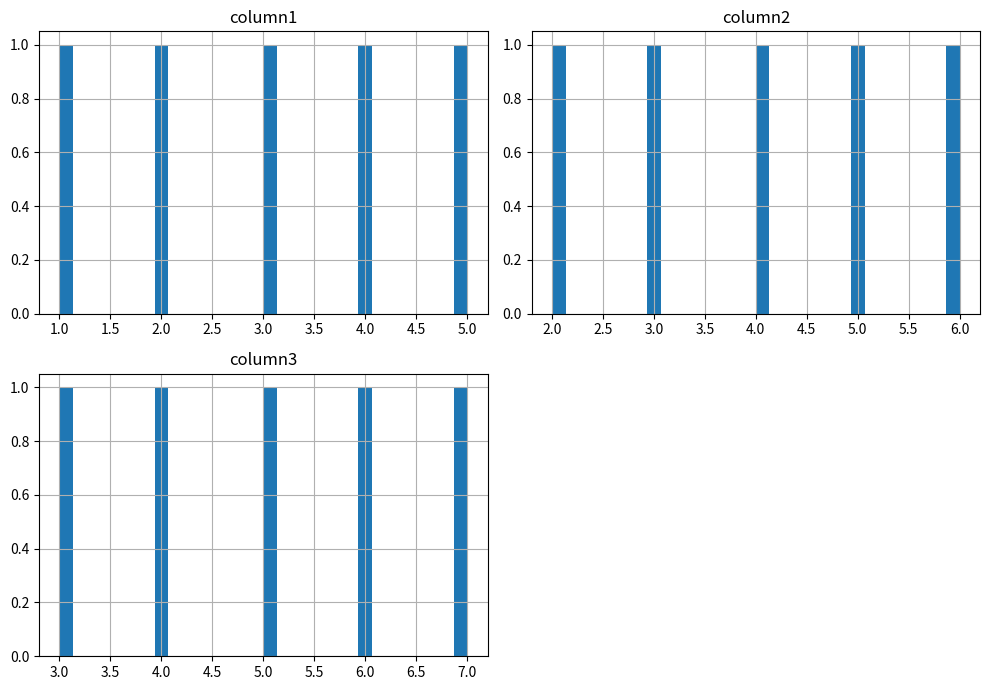
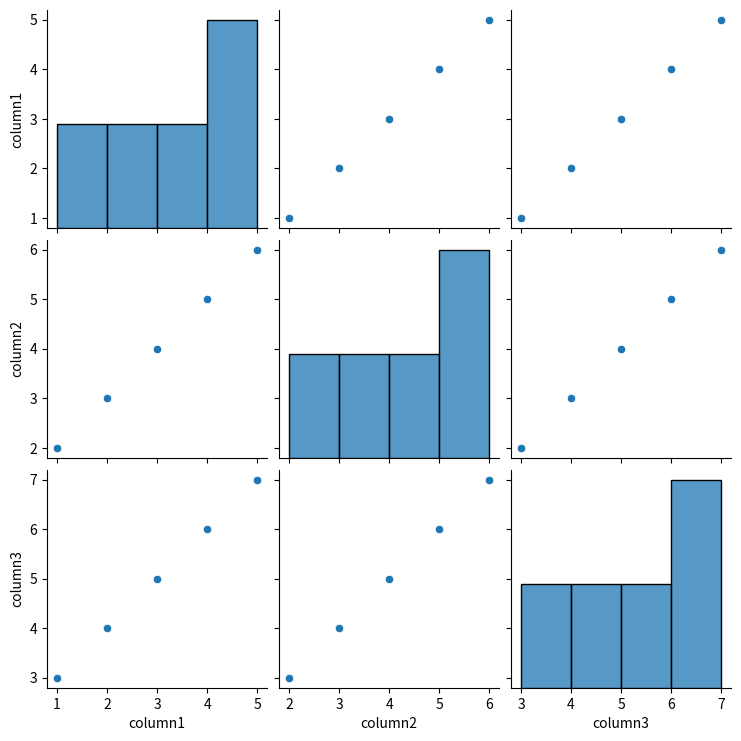
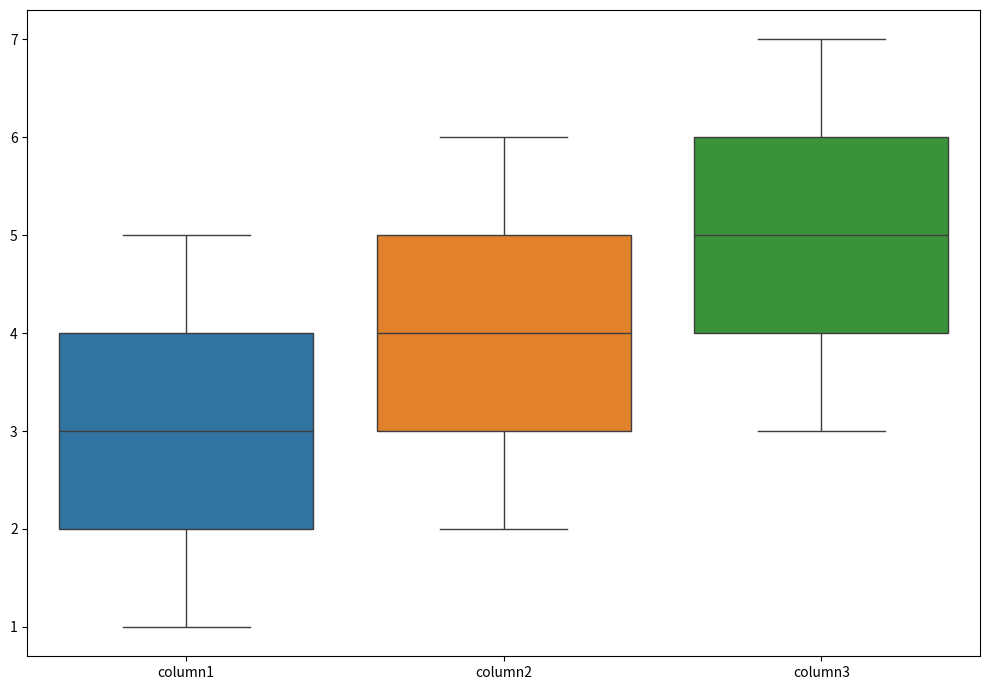

Recreate these plots in Python, in order. (Note: this script raises an exception after producing the figures.)
import pandas as pd
import matplotlib.pyplot as plt
import seaborn as sns
import numpy as np

def perform_eda(data):
    # convert the input data into a Pandas dataframe
    df = pd.DataFrame(data)

    # print the first 5 rows of the data
    print("First 5 rows of the data:")
    print(df.head())

    # print the descriptive statistics of the data
    print("\nDescriptive Statistics:")
    print(df.describe())

    # plot the histograms of the numerical columns
    df.hist(bins=30, figsize=(10,7))
    plt.tight_layout()
    plt.show()

    # plot the pairplot of the numerical columns
    sns.pairplot(df)
    plt.show()

    # plot the boxplot of the numerical columns
    plt.figure(figsize=(10,7))
    sns.boxplot(data=df)
    plt.tight_layout()
    plt.show()

    # plot the countplot of the categorical columns
    categorical_columns = df.select_dtypes(include=np.object).columns
    if categorical_columns.size > 0:
        plt.figure(figsize=(10,7))
        sns.countplot(x=categorical_columns[0], data=df)
        plt.tight_layout()
        plt.show()

    # plot the correlation matrix
    plt.figure(figsize=(10,7))
    sns.heatmap(df.corr(), annot=True)
    plt.tight_layout()
    plt.show()

# example input data
data = {
    'column1': [1, 2, 3, 4, 5],
    'column2': [2, 3, 4, 5, 6],
    'column3': [3, 4, 5, 6, 7]
}

# perform the exploratory data analysis
perform_eda(data)
